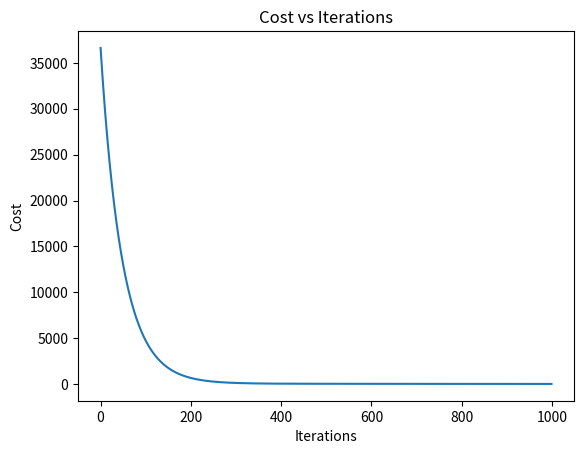

The script that saved this image:
import numpy as np
import matplotlib.pyplot as plt

def normalize(X):
    mu=np.mean(X,axis=0)
    sigma=np.std(X,axis=0)
    return (X-mu)/sigma,mu,sigma

def predict(X,w,b):
    return X@w+b

def compute_cost(X,y,w,b):
    m=X.shape[0]
    errors=predict(X,w,b)-y
    return np.sum(errors**2)/(2*m)

def compute_gradient(X,y,w,b):
    m=X.shape[0]
    errors=predict(X,w,b)-y
    dj_dw=(X.T@errors)/m
    dj_db=np.sum(errors)/m
    return dj_dw,dj_db

def gradient_descent(X,y,w,b,alpha,iterations):
    J=[]
    for i in range(iterations):
        dj_dw,dj_db=compute_gradient(X,y,w,b)
        w-=alpha*dj_dw
        b-=alpha*dj_db
        J.append(compute_cost(X,y,w,b))
        if i%100==0:
            print(f"Iter {i:4d}: Cost {J[-1]:.4f}")
    return w,b,J

X_raw=np.array([[800,2],[1000,3],[1200,3],[1500,4],[1800,4]],dtype=float)
y=np.array([180,220,260,310,360],dtype=float)

X,mu,sigma=normalize(X_raw)
w=np.zeros(X.shape[1])
b=0.0
alpha=0.01
iterations=1000
w,b,J=gradient_descent(X,y,w,b,alpha,iterations)

print("\nFinal Parameters:")
print("w:  ",w)
print("b:",b)

x_new=np.array([[1200,3]],dtype=float)
x_new=(x_new-mu)/sigma
price=predict(x_new,w,b)

print(f"\nPredicted Price: {price[0]:.2f}")

plt.figure()
plt.plot(J)
plt.xlabel("Iterations")
plt.ylabel("Cost")
plt.title("Cost vs Iterations")
plt.show()
